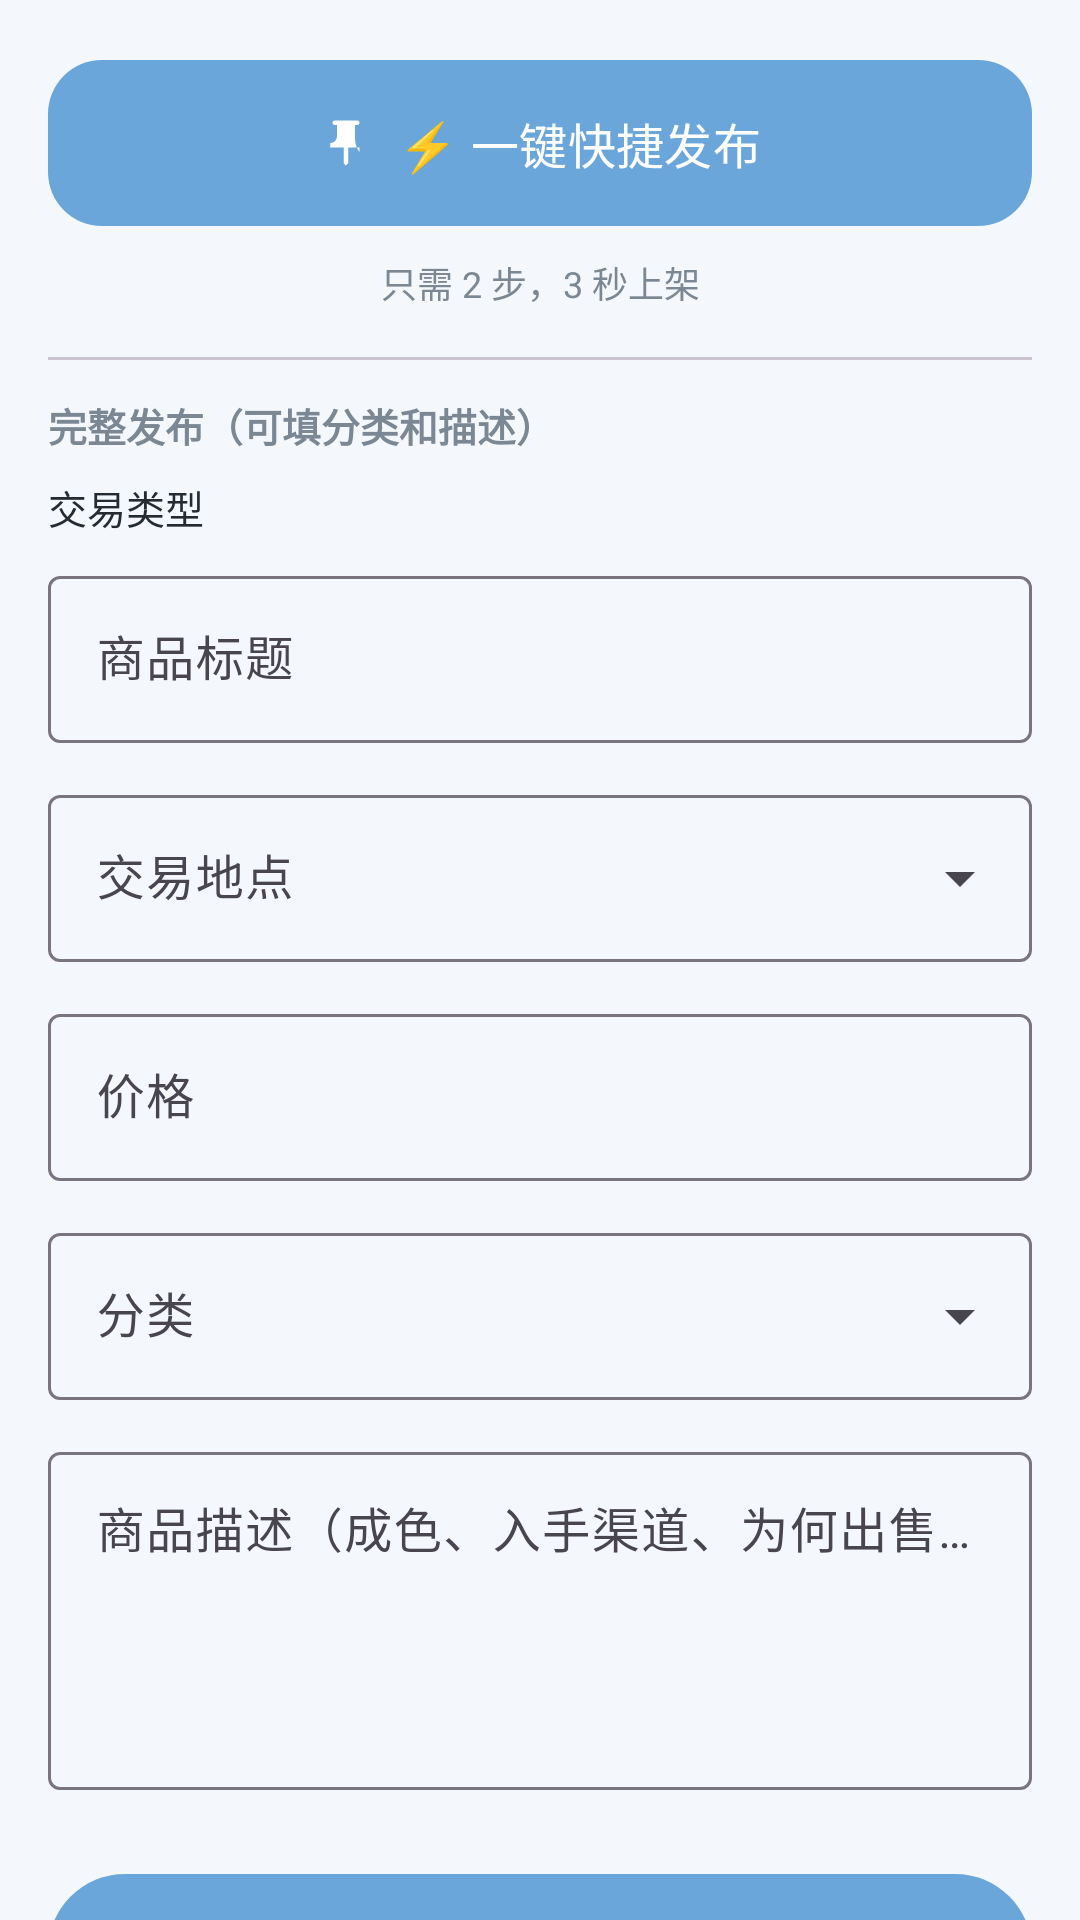

Here is an Android app screen rendered from its layout file. Give the layout XML and the strings, colors and styles it references.
<!-- AndroidManifest.xml: application theme Theme.CampusMarket -->
<!-- res/layout/fragment_publish.xml -->
<?xml version="1.0" encoding="utf-8"?>

<androidx.core.widget.NestedScrollView
    xmlns:android="http://schemas.android.com/apk/res/android"
    xmlns:app="http://schemas.android.com/apk/res-auto"
    android:layout_width="match_parent"
    android:layout_height="match_parent"
    android:fillViewport="true">

    <LinearLayout
        android:layout_width="match_parent"
        android:layout_height="wrap_content"
        android:orientation="vertical"
        android:padding="16dp">

        
        <com.google.android.material.button.MaterialButton
            android:id="@+id/btnQuickPublish"
            android:layout_width="match_parent"
            android:layout_height="wrap_content"
            android:paddingVertical="16dp"
            android:text="@string/quick_publish"
            android:textSize="16sp"
            app:cornerRadius="18dp"
            app:icon="@drawable/ic_pin"
            app:iconGravity="textStart" />

        <TextView
            android:layout_width="match_parent"
            android:layout_height="wrap_content"
            android:layout_marginTop="6dp"
            android:gravity="center"
            android:text="@string/quick_publish_hint"
            android:textColor="@color/text_secondary"
            android:textSize="12sp" />

        <com.google.android.material.divider.MaterialDivider
            android:layout_width="match_parent"
            android:layout_height="wrap_content"
            android:layout_marginTop="16dp" />

        <TextView
            android:layout_width="match_parent"
            android:layout_height="wrap_content"
            android:layout_marginTop="12dp"
            android:text="完整发布（可填分类和描述）"
            android:textColor="@color/text_secondary"
            android:textSize="13sp"
            android:textStyle="bold" />

        
        <TextView
            android:layout_width="match_parent"
            android:layout_height="wrap_content"
            android:layout_marginTop="8dp"
            android:text="交易类型"
            android:textColor="@color/text_primary"
            android:textSize="13sp" />

        <com.google.android.material.button.MaterialButtonToggleGroup
            android:id="@+id/toggleDealType"
            android:layout_width="match_parent"
            android:layout_height="wrap_content"
            android:layout_marginTop="8dp"
            app:checkedButton="@id/btnDealSell"
            app:selectionRequired="true"
            app:singleSelection="true">

            <Button
                android:id="@+id/btnDealSell"
                style="?attr/materialButtonOutlinedStyle"
                android:layout_width="0dp"
                android:layout_height="wrap_content"
                android:layout_weight="1"
                android:text="出售" />

            <Button
                android:id="@+id/btnDealBuy"
                style="?attr/materialButtonOutlinedStyle"
                android:layout_width="0dp"
                android:layout_height="wrap_content"
                android:layout_weight="1"
                android:text="求购" />

            <Button
                android:id="@+id/btnDealSwap"
                style="?attr/materialButtonOutlinedStyle"
                android:layout_width="0dp"
                android:layout_height="wrap_content"
                android:layout_weight="1"
                android:text="交换" />
        </com.google.android.material.button.MaterialButtonToggleGroup>

        <com.google.android.material.textfield.TextInputLayout
            android:id="@+id/tilTitle"
            style="@style/Widget.Material3.TextInputLayout.OutlinedBox"
            android:layout_width="match_parent"
            android:layout_height="wrap_content"
            android:hint="@string/hint_title">

            <com.google.android.material.textfield.TextInputEditText
                android:id="@+id/etTitle"
                android:layout_width="match_parent"
                android:layout_height="wrap_content"
                android:inputType="text"
                android:maxLines="1" />
        </com.google.android.material.textfield.TextInputLayout>

        <com.google.android.material.textfield.TextInputLayout
            android:id="@+id/tilLocation"
            style="@style/Widget.Material3.TextInputLayout.OutlinedBox.ExposedDropdownMenu"
            android:layout_width="match_parent"
            android:layout_height="wrap_content"
            android:layout_marginTop="12dp"
            android:hint="交易地点">

            <com.google.android.material.textfield.MaterialAutoCompleteTextView
                android:id="@+id/spinnerLocation"
                android:layout_width="match_parent"
                android:layout_height="wrap_content"
                android:inputType="none" />
        </com.google.android.material.textfield.TextInputLayout>

        <com.google.android.material.textfield.TextInputLayout
            android:id="@+id/tilPrice"
            style="@style/Widget.Material3.TextInputLayout.OutlinedBox"
            android:layout_width="match_parent"
            android:layout_height="wrap_content"
            android:layout_marginTop="12dp"
            android:hint="@string/hint_price"
            app:prefixText="¥">

            <com.google.android.material.textfield.TextInputEditText
                android:id="@+id/etPrice"
                android:layout_width="match_parent"
                android:layout_height="wrap_content"
                android:inputType="numberDecimal"
                android:maxLines="1" />
        </com.google.android.material.textfield.TextInputLayout>

        <com.google.android.material.textfield.TextInputLayout
            style="@style/Widget.Material3.TextInputLayout.OutlinedBox.ExposedDropdownMenu"
            android:layout_width="match_parent"
            android:layout_height="wrap_content"
            android:layout_marginTop="12dp"
            android:hint="@string/hint_category">

            <com.google.android.material.textfield.MaterialAutoCompleteTextView
                android:id="@+id/spinnerCategory"
                android:layout_width="match_parent"
                android:layout_height="wrap_content"
                android:inputType="none" />
        </com.google.android.material.textfield.TextInputLayout>

        <com.google.android.material.textfield.TextInputLayout
            style="@style/Widget.Material3.TextInputLayout.OutlinedBox"
            android:layout_width="match_parent"
            android:layout_height="wrap_content"
            android:layout_marginTop="12dp"
            android:hint="@string/hint_description">

            <com.google.android.material.textfield.TextInputEditText
                android:id="@+id/etDescription"
                android:layout_width="match_parent"
                android:layout_height="wrap_content"
                android:gravity="top"
                android:inputType="textMultiLine"
                android:minLines="4" />
        </com.google.android.material.textfield.TextInputLayout>

        <com.google.android.material.button.MaterialButton
            android:id="@+id/btnPublish"
            android:layout_width="match_parent"
            android:layout_height="wrap_content"
            android:layout_marginTop="24dp"
            android:paddingVertical="14dp"
            android:text="@string/publish"
            android:textSize="16sp"
            app:cornerRadius="28dp" />

        <TextView
            android:layout_width="match_parent"
            android:layout_height="wrap_content"
            android:layout_marginTop="12dp"
            android:gravity="center"
            android:text="@string/publish_notice"
            android:textColor="@color/text_secondary"
            android:textSize="12sp" />
    </LinearLayout>
</androidx.core.widget.NestedScrollView>
<!-- resources referenced by this layout -->
<resources>
  <color name="text_primary">#242B33</color>
  <color name="text_secondary">#7C8794</color>
  <!-- drawable ic_pin (drawable) -->
  <vector xmlns:android="http://schemas.android.com/apk/res/android"
      android:width="24dp"
      android:height="24dp"
      android:viewportWidth="24"
      android:viewportHeight="24">
      <path
          android:fillColor="#000000"
          android:pathData="M16,9V4h1c0.55,0,1,-0.45,1,-1v0c0,-0.55,-0.45,-1,-1,-1H7C6.45,2,6,2.45,6,3v0c0,0.55,0.45,1,1,1h1v5c0,1.66,-1.34,3,-3,3v0h0v2h5.97v7l1,1l1,-1v-7H18v2h0C16.66,14,16,12.66,16,9z" />
  </vector>
  <string name="hint_category">分类</string>
  <string name="hint_description">商品描述（成色、入手渠道、为何出售等）</string>
  <string name="hint_price">价格</string>
  <string name="hint_title">商品标题</string>
  <string name="publish">发 布</string>
  <string name="publish_notice">校园二手交易（无支付版）：请线下当面交易，注意安全</string>
  <string name="quick_publish">⚡ 一键快捷发布</string>
  <string name="quick_publish_hint">只需 2 步，3 秒上架</string>
  <style name="Theme.CampusMarket" parent="Theme.Material3.DayNight.NoActionBar">
          <item name="colorPrimary">@color/primary</item>
          <item name="colorOnPrimary">@color/on_primary</item>
          <item name="colorPrimaryContainer">@color/primary_container</item>
          <item name="colorOnPrimaryContainer">@color/on_primary_container</item>
          <item name="colorSecondaryContainer">@color/secondary_container</item>
          <item name="colorOnSecondaryContainer">@color/on_secondary_container</item>
          <item name="android:statusBarColor">@color/primary_dark</item>
          <item name="android:navigationBarColor">@color/surface</item>
          <item name="android:windowBackground">@color/page_bg</item>
      </style>
  <color name="primary">#6BA6DA</color>
  <color name="on_primary">#FFFFFF</color>
  <color name="primary_container">#E4F1FB</color>
  <color name="on_primary_container">#134668</color>
  <color name="secondary_container">#DCEBFA</color>
  <color name="on_secondary_container">#134668</color>
  <color name="primary_dark">#4C89BE</color>
  <color name="surface">#FFFFFF</color>
  <color name="page_bg">#F4F8FC</color>
</resources>
